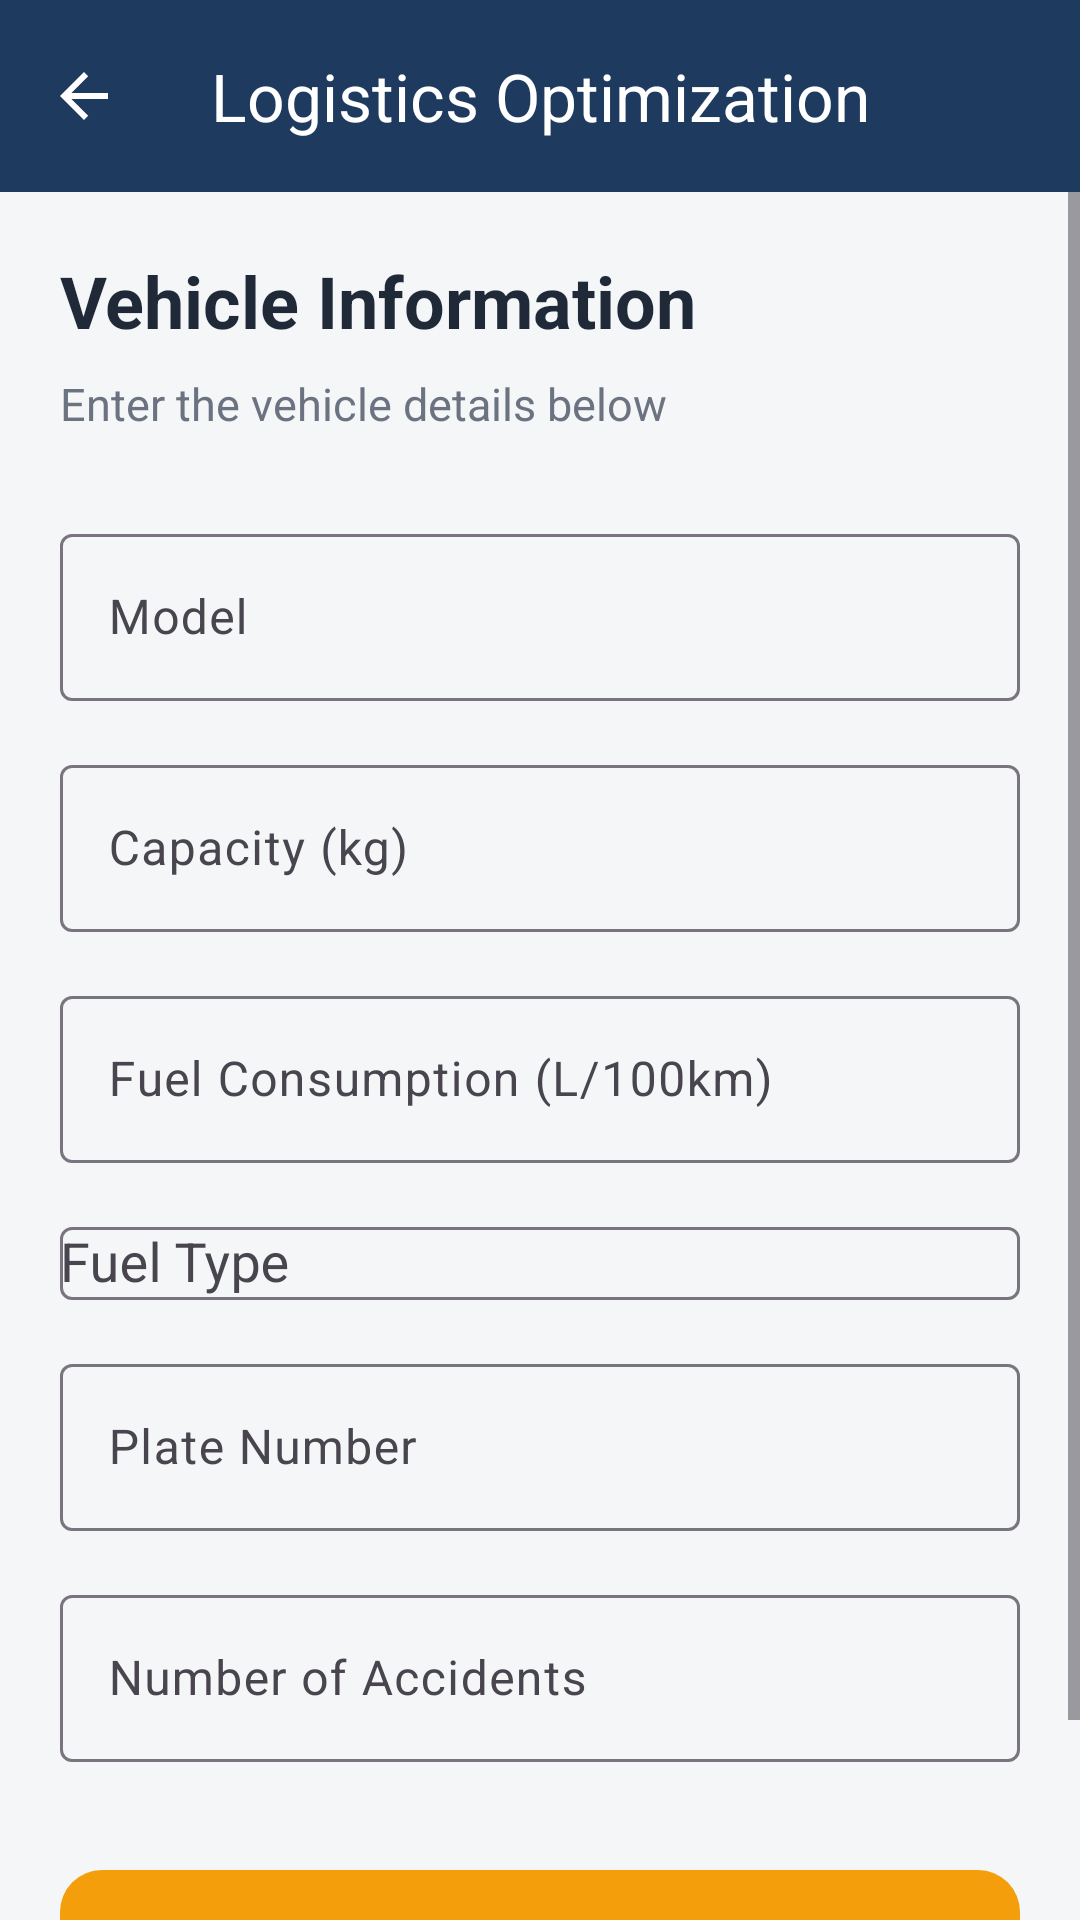

Reconstruct the res/layout file that produces this screen, plus the resources it refers to.
<!-- AndroidManifest.xml: application theme Theme.LogisticsOptimization -->
<!-- res/layout/activity_add_vehicle.xml -->
<?xml version="1.0" encoding="utf-8"?>
<LinearLayout xmlns:android="http://schemas.android.com/apk/res/android"
    xmlns:app="http://schemas.android.com/apk/res-auto"
    android:id="@+id/main"
    android:layout_width="match_parent"
    android:layout_height="match_parent"
    android:orientation="vertical"
    android:background="@color/background"
    android:fitsSystemWindows="true">

    <com.google.android.material.appbar.MaterialToolbar
        android:id="@+id/topAppBar"
        android:layout_width="match_parent"
        android:layout_height="?attr/actionBarSize"
        android:background="@color/primary"
        app:title="Logistics Optimization"
        app:titleCentered="true"
        app:titleTextColor="@color/white"
        app:navigationIcon="?attr/homeAsUpIndicator"
        app:navigationIconTint="@color/white" />

    <ScrollView
        android:layout_width="match_parent"
        android:layout_height="match_parent"
        android:fillViewport="true">

        <LinearLayout
            android:layout_width="match_parent"
            android:layout_height="wrap_content"
            android:orientation="vertical"
            android:padding="20dp">

            <TextView
                android:layout_width="wrap_content"
                android:layout_height="wrap_content"
                android:text="Vehicle Information"
                android:textColor="@color/text_primary"
                android:textSize="24sp"
                android:textStyle="bold" />

            <TextView
                android:layout_width="wrap_content"
                android:layout_height="wrap_content"
                android:layout_marginTop="8dp"
                android:text="Enter the vehicle details below"
                android:textColor="#6B7280"
                android:textSize="15sp" />

            <com.google.android.material.textfield.TextInputLayout
                android:layout_width="match_parent"
                android:layout_height="wrap_content"
                android:layout_marginTop="28dp"
                android:hint="Model">

                <com.google.android.material.textfield.TextInputEditText
                    android:id="@+id/etVehicleModel"
                    android:layout_width="match_parent"
                    android:layout_height="wrap_content"
                    android:inputType="textCapWords" />
            </com.google.android.material.textfield.TextInputLayout>

            <com.google.android.material.textfield.TextInputLayout
                android:layout_width="match_parent"
                android:layout_height="wrap_content"
                android:layout_marginTop="16dp"
                android:hint="Capacity (kg)">

                <com.google.android.material.textfield.TextInputEditText
                    android:id="@+id/etVehicleCapacity"
                    android:layout_width="match_parent"
                    android:layout_height="wrap_content"
                    android:inputType="numberDecimal" />
            </com.google.android.material.textfield.TextInputLayout>

            <com.google.android.material.textfield.TextInputLayout
                android:layout_width="match_parent"
                android:layout_height="wrap_content"
                android:layout_marginTop="16dp"
                android:hint="Fuel Consumption (L/100km)">

                <com.google.android.material.textfield.TextInputEditText
                    android:id="@+id/etFuelConsumption"
                    android:layout_width="match_parent"
                    android:layout_height="wrap_content"
                    android:inputType="numberDecimal" />
            </com.google.android.material.textfield.TextInputLayout>
            <com.google.android.material.textfield.TextInputLayout
                android:layout_width="match_parent"
                android:layout_height="wrap_content"
                android:layout_marginTop="16dp"
                android:hint="Fuel Type">

                <AutoCompleteTextView
                    android:id="@+id/etFuelType"
                    android:layout_width="match_parent"
                    android:layout_height="wrap_content"
                    android:inputType="none"/>

            </com.google.android.material.textfield.TextInputLayout>

            <com.google.android.material.textfield.TextInputLayout
                android:layout_width="match_parent"
                android:layout_height="wrap_content"
                android:layout_marginTop="16dp"
                android:hint="Plate Number">

                <com.google.android.material.textfield.TextInputEditText
                    android:id="@+id/etPlateNumber"
                    android:layout_width="match_parent"
                    android:layout_height="wrap_content"
                    android:inputType="textCapCharacters" />
            </com.google.android.material.textfield.TextInputLayout>
            <com.google.android.material.textfield.TextInputLayout
                android:layout_width="match_parent"
                android:layout_height="wrap_content"
                android:layout_marginTop="16dp"
                android:hint="Number of Accidents">

                <com.google.android.material.textfield.TextInputEditText
                    android:id="@+id/etAccidents"
                    android:layout_width="match_parent"
                    android:layout_height="wrap_content"
                    android:inputType="number"/>

            </com.google.android.material.textfield.TextInputLayout>

            <com.google.android.material.button.MaterialButton
                android:id="@+id/btnSubmitVehicle"
                android:layout_width="match_parent"
                android:layout_height="56dp"
                android:layout_marginTop="32dp"
                android:layout_marginBottom="20dp"
                android:text="Submit"
                android:textAllCaps="false"
                android:textColor="@color/white"
                android:textSize="18sp"
                android:textStyle="bold"
                app:backgroundTint="@color/secondary"
                app:cornerRadius="14dp" />

        </LinearLayout>

    </ScrollView>

</LinearLayout>
<!-- resources referenced by this layout -->
<resources>
  <color name="background">#F4F6F8</color>
  <color name="primary">#1E3A5F</color>
  <color name="secondary">#F59E0B</color>
  <color name="text_primary">#1F2937</color>
  <color name="white">#FFFFFF</color>
  <style name="Theme.LogisticsOptimization" parent="Base.Theme.LogisticsOptimization" />
  <style name="Base.Theme.LogisticsOptimization" parent="Theme.Material3.DayNight.NoActionBar">
          <item name="colorPrimary">@color/primary</item>
          <item name="colorSecondary">@color/secondary</item>
          <item name="android:colorBackground">@color/background</item>
      </style>
</resources>
